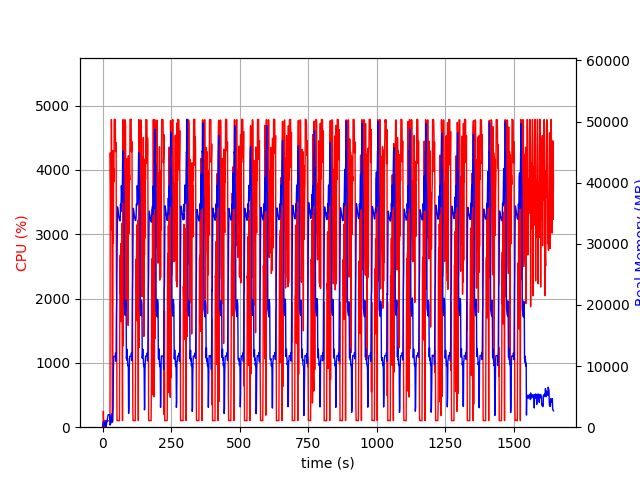

Source data for this figure (header and first rows):
elapsed_time, nproc, cpu, mem_real, mem_virtual
4.315376281738281e-05, 1, 0.0, 7.855, 3185
1.006, 2, 29.8, 52.76, 163.8
2.013, 4, 13.9, 674.5, 2381
3.02, 4, 247.1, 925.6, 2767
4.027, 4, 100.4, 878.2, 2591
5.033, 3, 100.3, 707.2, 2092
6.04, 3, 99.2, 792.7, 2204
7.048, 6, 2.0, 663.8, 2814
8.058, 3, 100.2, 345.4, 1626
9.066, 3, 2.0, 246.6, 1562
10.07, 3, 99.3, 385.8, 1666
11.08, 7, 5.0, 963.4, 3447
12.09, 6, 4.0, 749.8, 2892
13.1, 1, 29.8, 130, 940.8
14.1, 1, 99.2, 396, 1901
15.11, 1, 101.2, 654.0, 3187
16.12, 1, 99.3, 932.0, 3187
17.13, 1, 100.0, 1166, 5747
18.14, 1, 100.0, 1446, 5747
19.15, 1, 99.1, 1724, 5747
20.16, 1, 101.1, 2004, 5747
21.17, 1, 99.0, 2050, 5235
22.18, 1, 100.0, 2050, 5235
23.18, 1, 100.2, 2049, 5235
24.19, 1, 99.1, 2049, 5235
25.2, 1, 100.2, 2049, 5235
26.21, 1, 100.1, 2049, 5235
27.22, 1, 196.2, 343.6, 9217
28.24, 1, 4267, 414.2, 9217
29.26, 1, 3838, 601.7, 9253
30.27, 1, 3100, 647.2, 9825
31.28, 1, 3069, 1657, 9825
32.3, 1, 4784, 1657, 9825
33.31, 1, 4119, 2170, 9825
34.33, 1, 3981, 808.2, 10857
35.34, 1, 100.3, 809.2, 10857
36.35, 1, 99.4, 809.2, 10857
37.35, 1, 100.3, 2637, 10405
38.36, 1, 4298, 2846, 10405
39.4, 1, 2858, 8893, 17111
40.41, 1, 4029, 10707, 26353
41.43, 1, 3817, 11605, 26353
42.45, 1, 4784, 11584, 26353
43.47, 1, 4784, 11584, 26353
44.49, 1, 4780, 11580, 26353
45.51, 1, 4784, 11580, 26353
46.52, 1, 4780, 11580, 26353
47.54, 1, 4283, 12092, 26353
48.56, 1, 4360, 10792, 26353
49.57, 1, 4426, 11633, 29271
50.58, 1, 2274, 18418, 42315
51.59, 1, 1939, 20722, 42315
52.59, 1, 106.2, 26498, 62795
53.6, 1, 102.3, 33446, 62795
54.61, 1, 104.3, 36043, 62795
55.62, 1, 103.3, 35760, 62795
56.62, 1, 104.3, 35363, 62795
57.63, 1, 103.3, 35001, 62795
58.64, 1, 103.3, 34624, 62795
59.64, 1, 102.3, 34374, 62795
... 1,564 more rows
